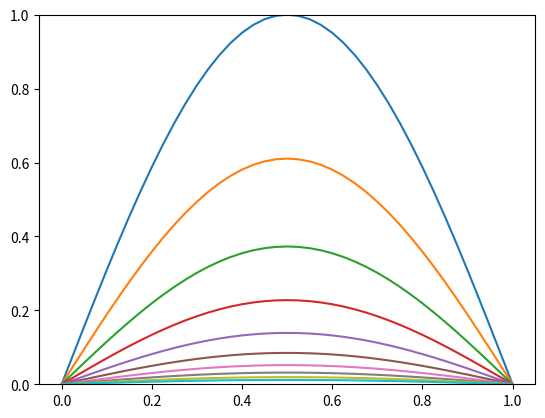
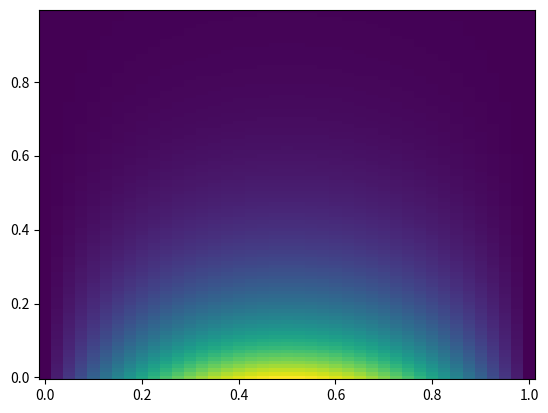

Generate these figures, in order, with matplotlib:
#!/usr/bin/env python
# -*- coding: utf-8 -*-


'''
Este script resuelve un problema simple de diffusion en 1D.
La ecuación a resover es:
    dT/dt = d2T/dx2; T(0,x) = sin(pi * x); T(t, 0) = T(t, 1) = 0
'''

from __future__ import division
import numpy as np
import matplotlib.pyplot as plt


def inicializa_T(T, N_steps, h):
    '''
    Rellena T con las condiciones iniciales del problema.
    Se asegura que las condiciones en los bordes sean cero.
    '''
    for i in range(N_steps):
        x = i * h
        T[i] = np.sin(np.pi * x)
    T[0] = 0
    T[-1] = 0


def calcula_b(b, N_steps, r):
    for j in range(1, N_steps - 1):
        b[j] = r * T[j+1] + 2*(1-r) * T[j] + r * T[j-1]


def calcula_alpha_y_beta(alpha, beta, b, r, N_Steps):
    Aplus = -1 * r
    Acero = (2 + 2 * r)
    Aminus = -1 * r
    alpha[0] = 0
    beta[0] = 0  # viene de la condicion de borde T(t, 0) = 0
    for i in range(1, N_steps):
        alpha[i] = -Aplus / (Acero + Aminus*alpha[i-1])
        beta[i] = (b[i] - Aminus*beta[i-1]) / (Aminus*alpha[i-1] + Acero)


def avanza_paso_temporal(T, T_next, alpha, beta, N_steps):
    T_next[0] = 0
    T_next[-1] = 0
    for i in range(N_steps - 2, 0, -1):
        T_next[i] = alpha[i] * T_next[i+1] + beta[i]
    # T = T_next.copy() # Esto no funciona, hacerlo fuera de la funcion

# Main

# setup
N_steps = 41
N_pasos_temporales = 100

h = 1 / (N_steps - 1)
# dt = h**2 / 2 # Este es el máximo teórico para el metodo explicito
dt = 0.01
r = dt / 2 / h**2

T = np.zeros(N_steps)
T_next = np.zeros(N_steps)

b = np.zeros(N_steps)
alpha = np.zeros(N_steps)
beta = np.zeros(N_steps)

inicializa_T(T, N_steps, h)

# Queremos guardar las soluciones en cada paso
T_solucion = np.zeros((N_pasos_temporales, N_steps))
T_solucion[0, :] = T.copy()

for i in range(1, N_pasos_temporales):
    calcula_b(b, N_steps, r)
    calcula_alpha_y_beta(alpha, beta, b, r, N_steps)
    avanza_paso_temporal(T, T_next, alpha, beta, N_steps)
    T = T_next.copy()
    T_solucion[i, :] = T.copy()


# Plots

# ejemplo 1

x = np.linspace(0, 1, N_steps)

fig = plt.figure(3)
fig.clf()
ax = fig.add_subplot(111)

for i in range(0, N_pasos_temporales, 10):
    ax.plot(x, T_solucion[i, :])
ax.set_ylim(0, 1)

# ejemplo 2
# usar el plano x, t y plotear T en la 3a dimension
fig2 = plt.figure(4)
fig2.clf()
ax2 = fig2.add_subplot(111)
y = np.arange(0, N_pasos_temporales) * dt
X, Y = np.meshgrid(x, y)
ax2.pcolormesh(X, Y, T_solucion)

plt.show()
plt.draw()
